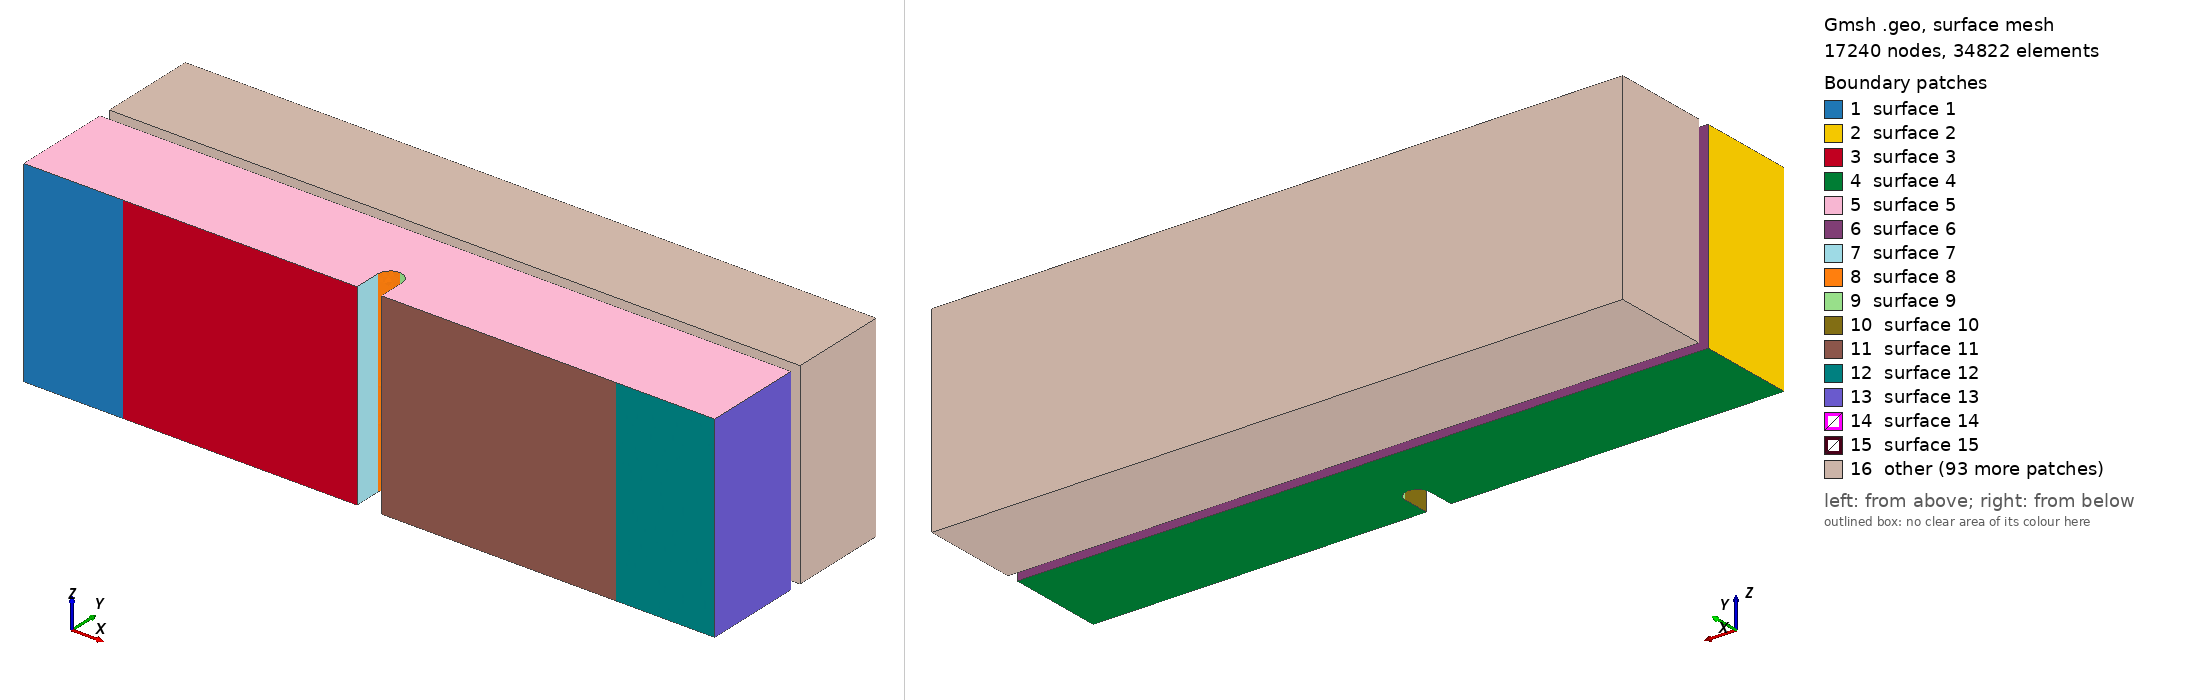

Gmsh geometry script, surface-meshed: 17240 nodes, 34822 surface elements. Boundary patches (legend numbers): 1 surface 1, 2 surface 2, 3 surface 3, 4 surface 4, 5 surface 5, 6 surface 6, 7 surface 7, 8 surface 8, 9 surface 9, 10 surface 10, 11 surface 11, 12 surface 12, 13 surface 13, 14 surface 14, 15 surface 15, 16 other. Left view from above one corner, right view from below the opposite corner. The script declares no physical surfaces, so the legend lists its geometric surfaces. The drawing asked Gmsh for element sizes between 1% and 20% of the model's largest extent; the script's own settings can give other sizes.

=== mesh_pillars_3d_welded_mismatch_2onN.geo (drawn) ===
SetFactory("OpenCASCADE");

//==============================================================================
// (f) pillar structures (welded mismatch)
// Case       : welded_mismatch_2onN
// Experiment : 1-Alum_welded_mismatch_2onN_1
// Source STL : New sample stls/(f)  Pillar structures/Welded_mismatch_2onN v2.stl
// Written by threepointbending/new_samples_tools/make_new_sample_geos.py;
// parameters measured from the STL (mm in the STL, metres here).
//==============================================================================

//==============================================================================
// MESH PARAMETERS
//==============================================================================
// Global mesh size parameters
lc = 0.001;          // Global mesh size (1 mm)
lc_refined = 0.0001;   // Refined mesh size in notch/feature region (100 microns, as meshfile_2holes)
lc_support = 0.00025; // Refined mesh size at support regions (250 microns)
extrude_z = 0.008;   // Total thickness in z-direction (8 mm)
Mesh.MshFileVersion = 2.2;   // MSH 2.2 ASCII, as meshfile_height / meshfile_2holes

//==============================================================================
// NOTCH (tip at x = 14 mm, y = 1.6 mm; width 1 mm)
//==============================================================================
notch_tip_x = 0.014;
notch_tip_y = 0.0016;
// 1 = semicircular tip of radius 0.5 mm (all earlier meshfile_* sets, paper figure)
// 0 = flat tip, i.e. the rectangular 1.0 x 1.6 mm notch exactly as drawn in the STL
notch_round = 1;
lc_pillar_layer = 0.000125;  // Mesh size over the whole pillar layer (125 microns)

//==============================================================================
// PILLAR LAYER: lower block (with the notch) 0 <= y <= gap_y0, gap, upper block
// gap_y1 <= y <= beam_top; the blocks are joined only by cylindrical pillars (axis
// along y) on a staggered grid.  Pillars are embedded pillar_embed into both blocks
// so the union is a volume overlap, not a face contact.
//==============================================================================
gap_y0 = 0.004;       // Top of the lower block (4.0 mm)
gap_y1 = 0.0045;      // Bottom of the upper block (4.5 mm)
beam_top = 0.0085;     // Top of the upper block = loading line (8.5 mm)
pillar_radius = 0.0005;  // 1 mm diameter
pillar_pitch = 0.0015;   // x spacing within a row (1.5 mm)
pillar_embed = 0.0001;
n_rows = 5;
row_z[] = {0.001, 0.0025, 0.004, 0.0055, 0.007};     // row positions through the thickness
row_x0[] = {0.00125, 0.002, 0.00125, 0.002, 0.00125};   // x of the first pillar in each row
row_n[] = {18, 17, 18, 17, 18};     // pillars per row


//==============================================================================
// BEAM OUTLINE (XY plane at z = 0), extruded in z below
//==============================================================================
Point(1) = {      0,      0,   0, lc};
Point(2) = { 0.0135,      0,   0, lc};
If (notch_round == 1)
  Point(3) = { 0.0135, 0.0011,   0, lc};
  Point(4) = { 0.0140, 0.0016,   0, lc};
  Point(5) = { 0.0145, 0.0011,   0, lc};
  Point(14) = { 0.0140, 0.0011, 0, lc};  // Circle center for notch
Else
  Point(3) = { 0.0135, 0.0016,   0, lc};
  Point(4) = { 0.0140, 0.0016,   0, lc};
  Point(5) = { 0.0145, 0.0016,   0, lc};
EndIf
Point(6) = { 0.0145,      0,   0, lc};
Point(7) = { 0.0280,      0,   0, lc};
Point(8) = { 0.0280, 0.004,   0, lc};
Point(9) = {      0, 0.004,   0, lc};

// POINTS FOR LINE SUPPORTS (at center of original patches)
Point(25) = { 0.004,      0, 0, lc_support};  // Left support line position
Point(26) = { 0.024,      0, 0, lc_support};  // Right support line position

// Bottom edge: left corner -> left support -> notch -> right support -> right corner
Line(1) = {1, 25};       // Bottom left corner to left support line
Line(2) = {25, 2};       // Left support line to notch start
Line(3) = {2, 3};        // Notch vertical left
If (notch_round == 1)
  Circle(4) = {3, 14, 4};  // Notch circle left
  Circle(5) = {4, 14, 5};  // Notch circle right
Else
  Line(4) = {3, 4};        // Flat notch tip, left half
  Line(5) = {4, 5};        // Flat notch tip, right half
EndIf
Line(6) = {5, 6};        // Notch vertical right
Line(7) = {6, 26};       // Notch end to right support line
Line(8) = {26, 7};       // Right support line to right corner
Line(9) = {7, 8};        // Right edge
Line(10) = {8, 9};       // Top edge
Line(12) = {9, 1};       // Left edge

Curve Loop(1) = {1, 2, 3, 4, 5, 6, 7, 8, 9, 10, 12};
Plane Surface(1) = {1};

// Upper block outline (loading point 27 on its top edge)
Point(41) = {      0, gap_y1, 0, lc};
Point(42) = { 0.0280, gap_y1, 0, lc};
Point(43) = { 0.0280, beam_top, 0, lc};
Point(27) = { 0.014, beam_top, 0, lc_support};  // Loading line position
Point(44) = {      0, beam_top, 0, lc};
Line(41) = {41, 42};
Line(42) = {42, 43};
Line(43) = {43, 27};     // Top right to loading line
Line(44) = {27, 44};     // Loading line to top left corner
Line(45) = {44, 41};
Curve Loop(2) = {41, 42, 43, 44, 45};
Plane Surface(2) = {2};

// Extrude in z (tetrahedral elements; size controlled by the background field)
out[] = Extrude {0, 0, extrude_z} {
  Surface{1};
};
main_vol = out[1];

out_top[] = Extrude {0, 0, extrude_z} {
  Surface{2};
};
top_vol = out_top[1];

pillars[] = {};
tag = 300;
For j In {0:n_rows-1}
  For i In {0:row_n[j]-1}
    Cylinder(tag) = {row_x0[j] + i * pillar_pitch, gap_y0 - pillar_embed, row_z[j],
                     0, gap_y1 - gap_y0 + 2 * pillar_embed, 0, pillar_radius};
    pillars[] += {tag};
    tag += 1;
  EndFor
EndFor
Printf("Pillars: %g", #pillars[]);
// Keep the seams: by default a union merges coplanar faces, which would erase the extruded
// support/loading edges at x = 4, 24 mm (y = 0) and x = 14 mm (top) that carry the line BCs.
Geometry.OCCUnionUnify = 0;
BooleanUnion{ Volume{main_vol}; Delete; }{ Volume{top_vol}; Volume{pillars[]}; Delete; }

// Physical Volume = MOOSE block 1 (the decks' damage block); every volume of the result
all_vols[] = Volume "*";
Printf("Total volumes found: %g", #all_vols[]);
Physical Volume("volume") = {all_vols[]};

//==============================================================================
// MESH REFINEMENT FIELDS (tetrahedral elements)
//==============================================================================
// Field 1: Refine in the notch region (vertical band above the notch, full height)
Field[1] = Box;
Field[1].VIn = lc_refined;
Field[1].VOut = lc;
Field[1].XMin = 0.013;
Field[1].XMax = 0.015;
Field[1].YMin = 0;
Field[1].YMax = 0.0085;
Field[1].ZMin = 0;
Field[1].ZMax = extrude_z;
Field[1].Thickness = 0.003;

// Field 3: Refine the pillar layer around the notch (x = 10 .. 18 mm)
Field[3] = Box;
Field[3].VIn = lc_refined;
Field[3].VOut = lc;
Field[3].XMin = 0.010;
Field[3].XMax = 0.018;
Field[3].YMin = gap_y0 - 0.0005;
Field[3].YMax = gap_y1 + 0.0005;
Field[3].ZMin = 0;
Field[3].ZMax = extrude_z;
Field[3].Thickness = 0.002;

// Field 8: Pillar layer over the full length (resolves every pillar)
Field[8] = Box;
Field[8].VIn = lc_pillar_layer;
Field[8].VOut = lc;
Field[8].XMin = 0;
Field[8].XMax = 0.028;
Field[8].YMin = gap_y0 - 0.00025;
Field[8].YMax = gap_y1 + 0.00025;
Field[8].ZMin = 0;
Field[8].ZMax = extrude_z;
Field[8].Thickness = 0.001;

// Field 4: Refine near left support line (x = 0.004)
Field[4] = Box;
Field[4].VIn = lc_support;
Field[4].VOut = lc;
Field[4].XMin = 0.002;
Field[4].XMax = 0.006;
Field[4].YMin = 0;
Field[4].YMax = 0.002;
Field[4].ZMin = 0;
Field[4].ZMax = extrude_z;
Field[4].Thickness = 0.002;

// Field 5: Refine near right support line (x = 0.024)
Field[5] = Box;
Field[5].VIn = lc_support;
Field[5].VOut = lc;
Field[5].XMin = 0.022;
Field[5].XMax = 0.026;
Field[5].YMin = 0;
Field[5].YMax = 0.002;
Field[5].ZMin = 0;
Field[5].ZMax = extrude_z;
Field[5].Thickness = 0.002;

// Field 6: Combine all fields (use minimum)
Field[6] = Min;
Field[6].FieldsList = {1, 3, 4, 5, 8};

Background Field = 6;

Printf("Line supports at x = 0.004 and x = 0.024 (y = 0); loading line at x = 0.014, y = 0.0085");
